Image classification data set "Herbs" (pegasis470/Herbs on GitHub). Class labels (10): belimbing wuluh, jambu biji, jeruk nipis, kemangi, lidah buaya, nangka, pandan, pepaya, seledri, sirih.

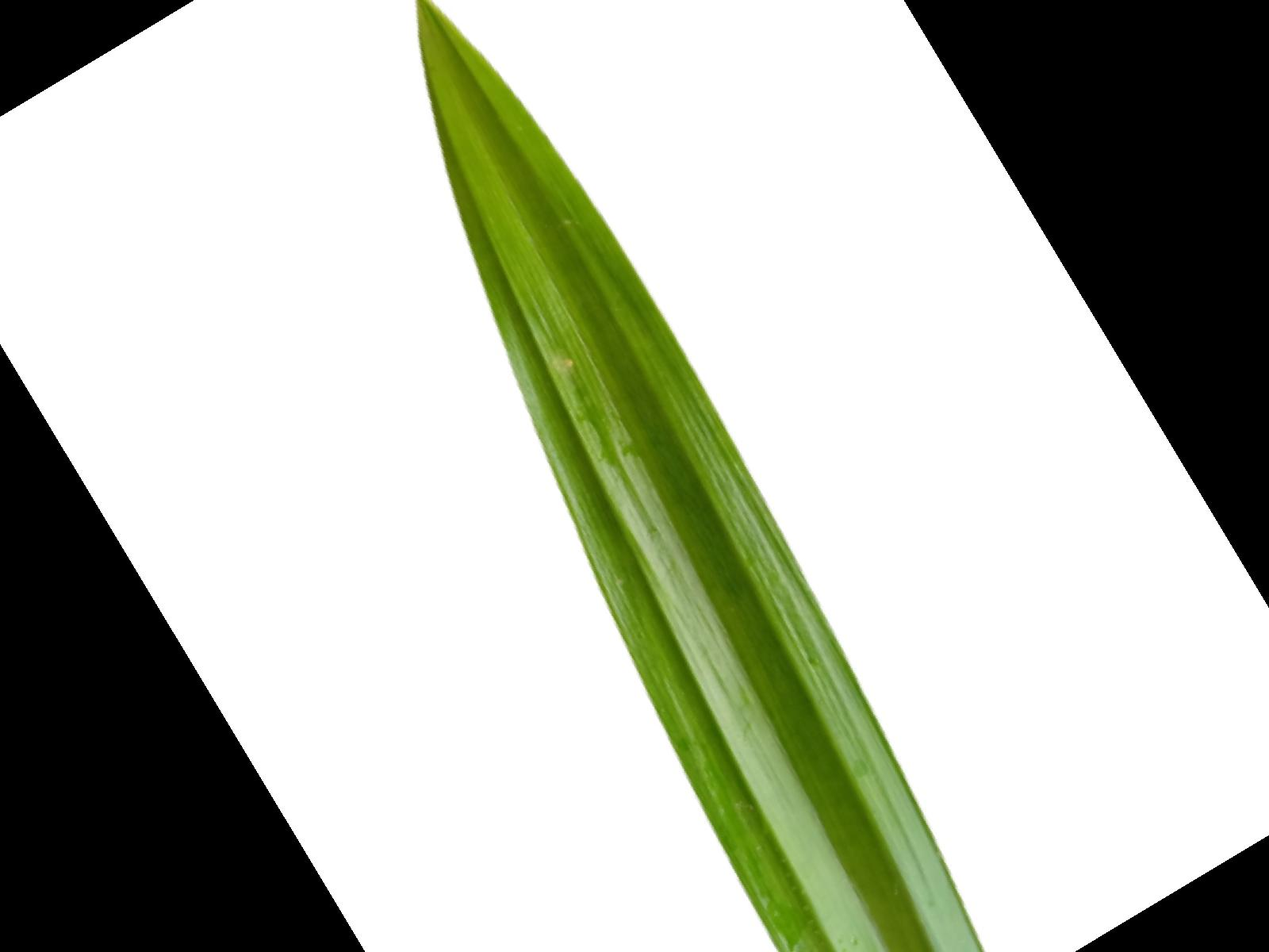
Label: pandan

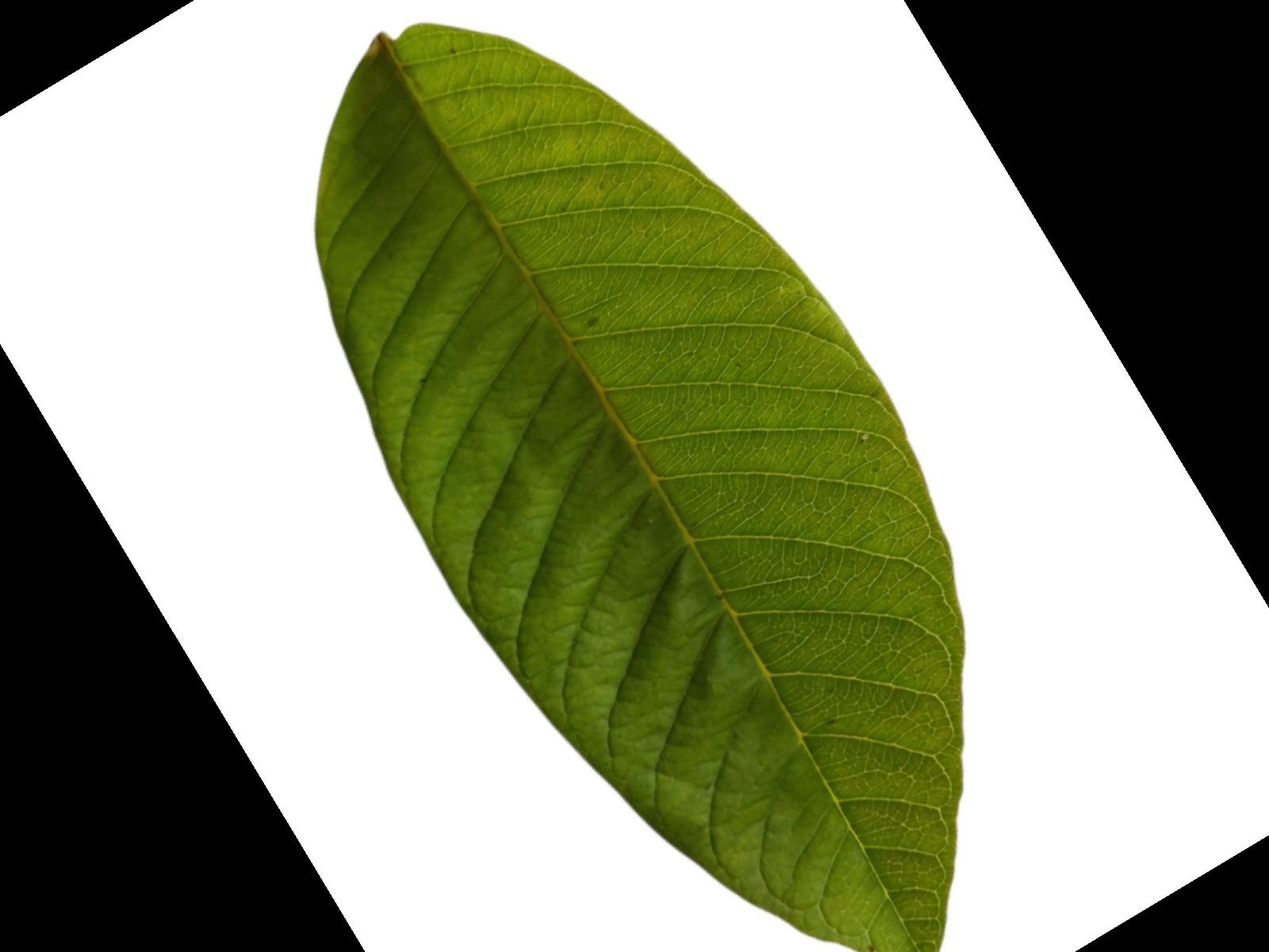
Label: jambu biji

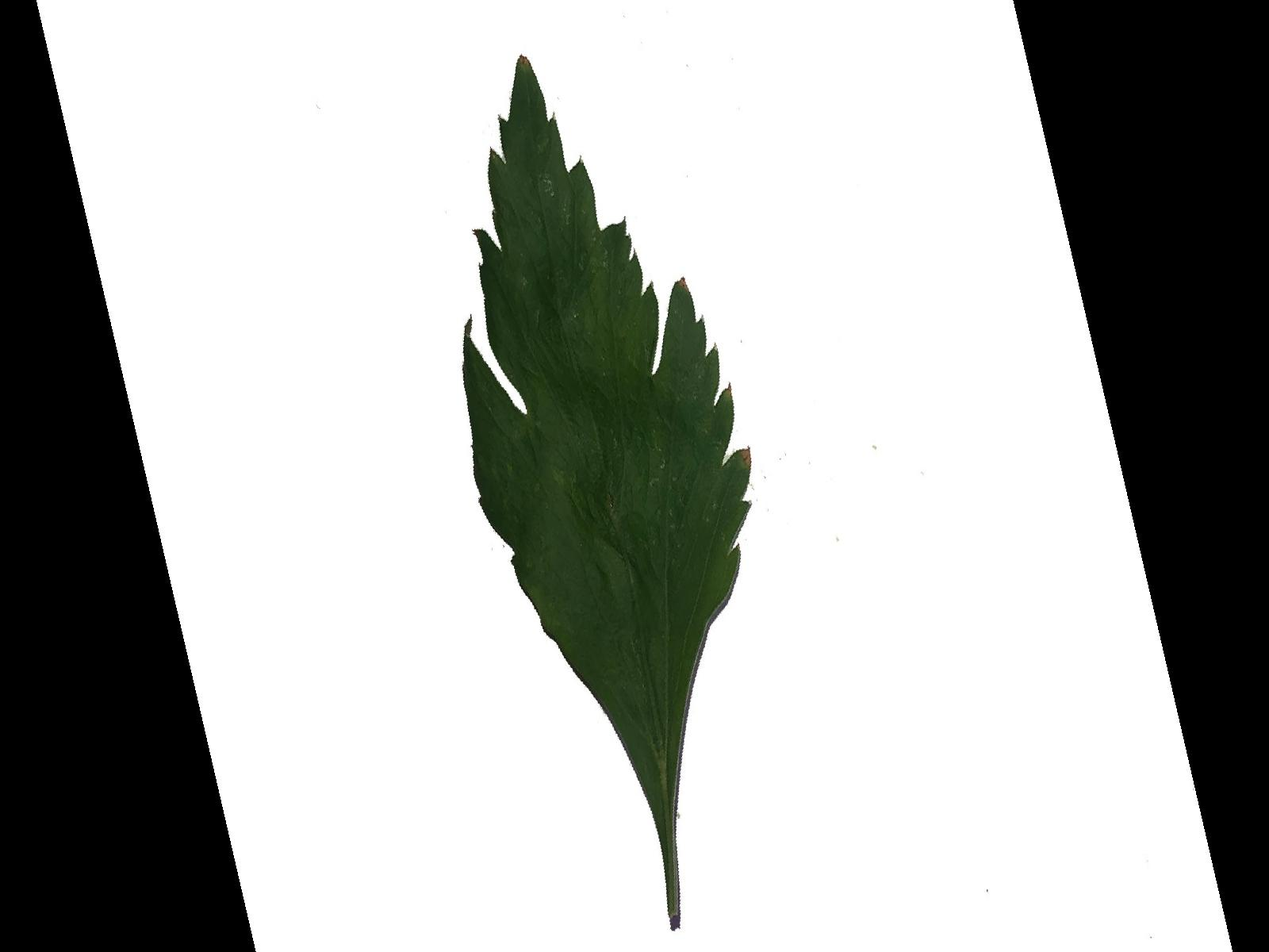
Label: seledri

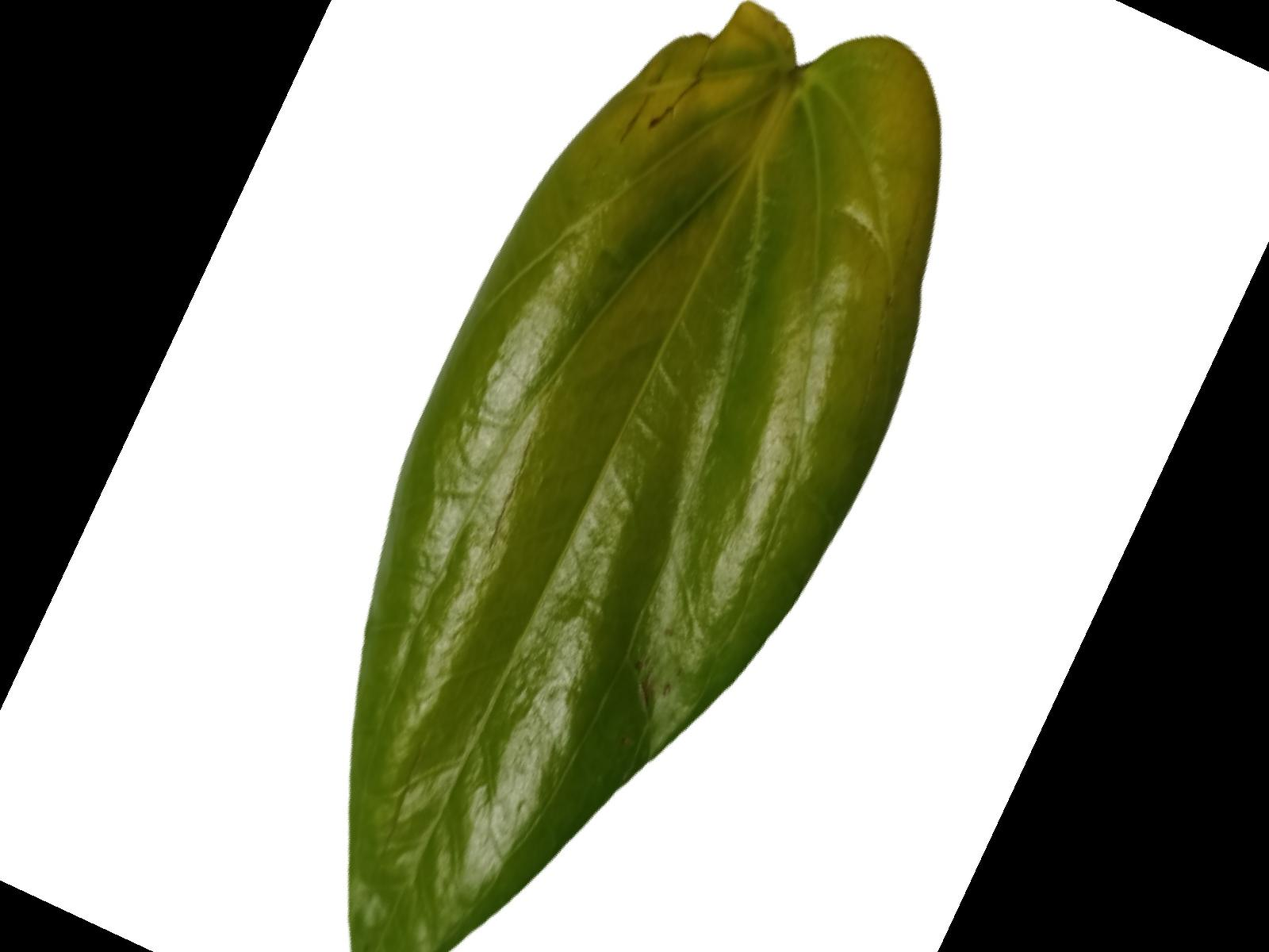
Label: sirih

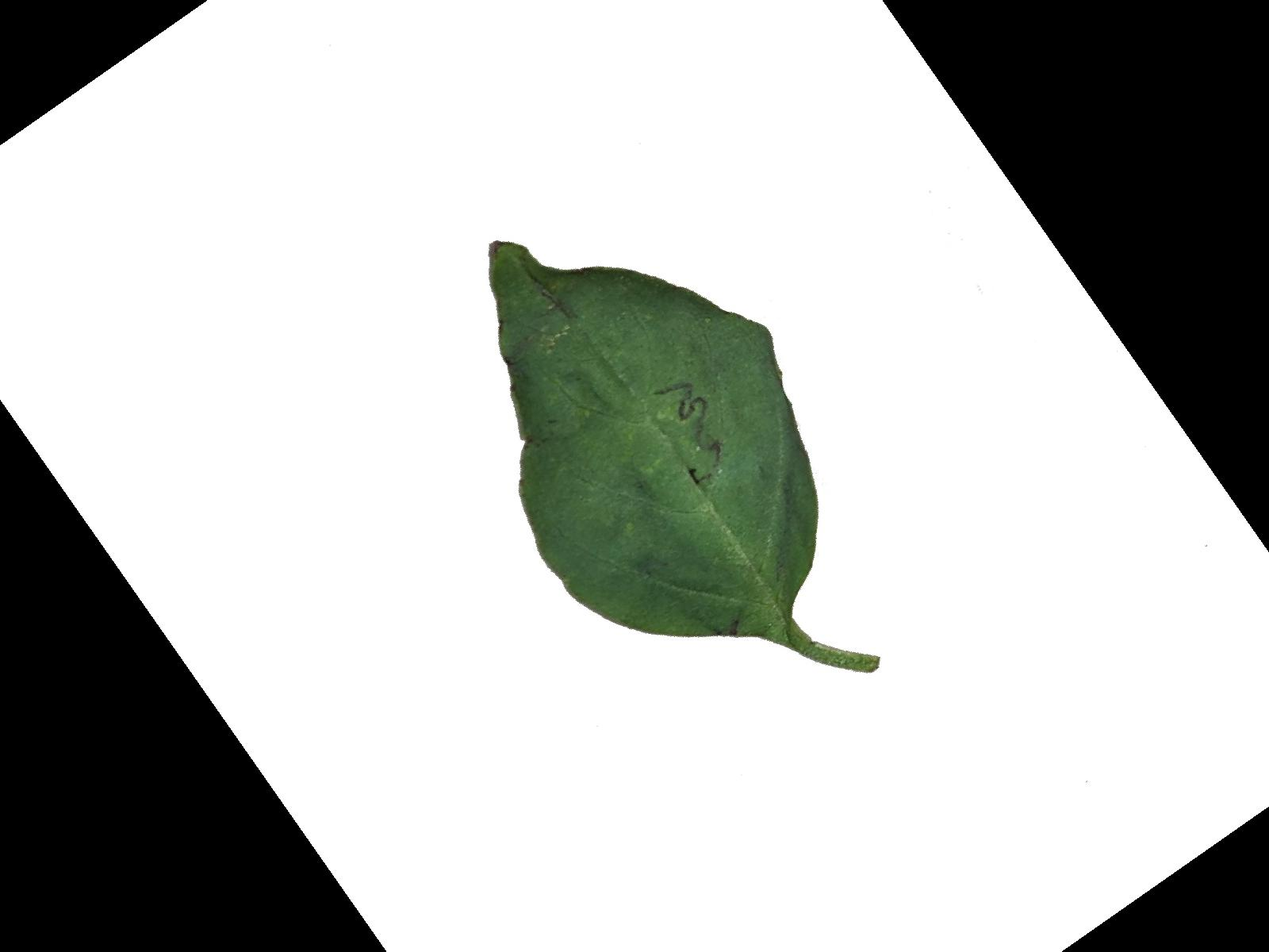
Label: kemangi

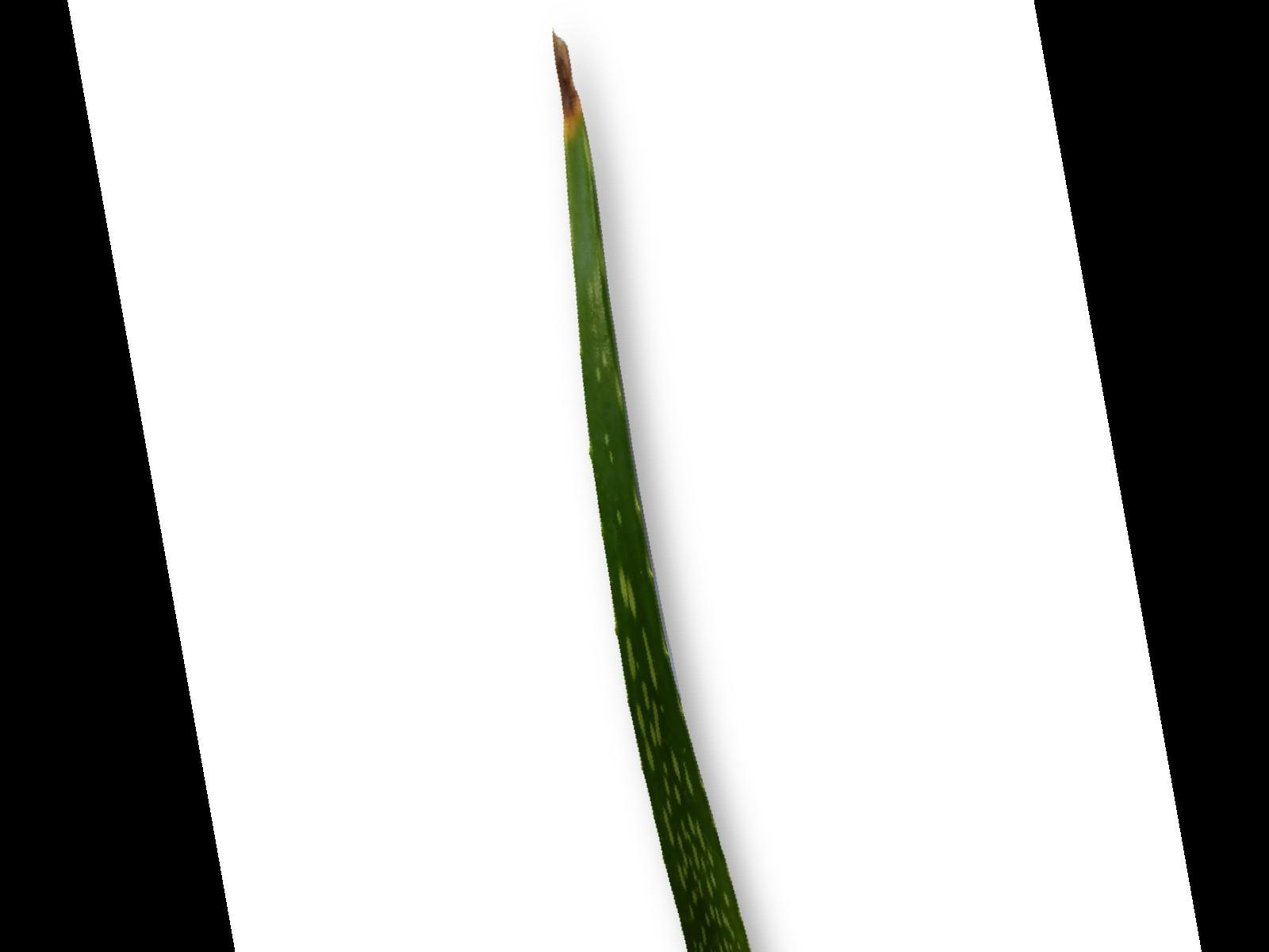
Label: lidah buaya
